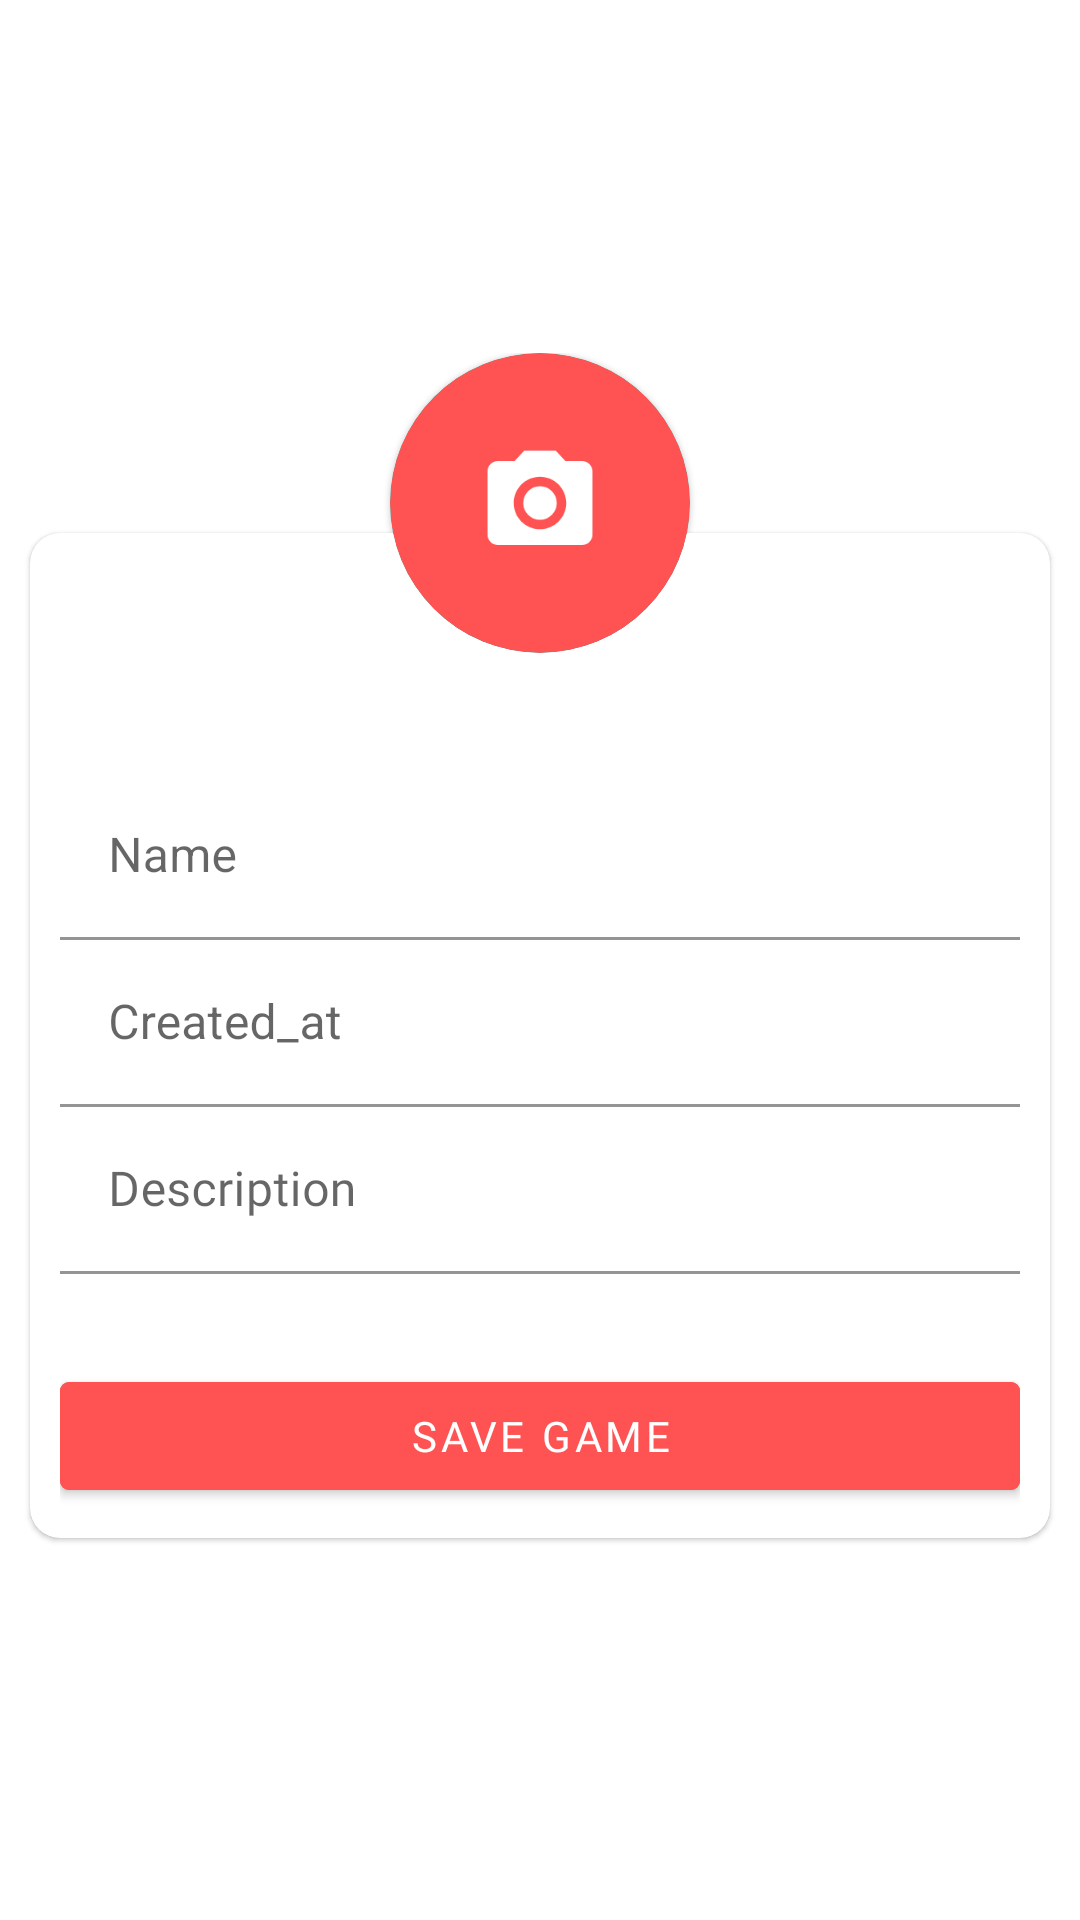

Write the Android layout XML for this screen, with the resource values it uses.
<!-- AndroidManifest.xml: application theme Theme.Desafiofirebase -->
<!-- res/layout/activity_game_creation.xml -->
<?xml version="1.0" encoding="utf-8"?>
<androidx.constraintlayout.widget.ConstraintLayout
    xmlns:android="http://schemas.android.com/apk/res/android"
    xmlns:app="http://schemas.android.com/apk/res-auto"
    xmlns:tools="http://schemas.android.com/tools"
    android:layout_width="match_parent"
    android:layout_height="match_parent"
    tools:context=".games.view.GameCreationActivity">

    <ImageView
        android:id="@+id/imageView"
        android:layout_width="match_parent"
        android:layout_height="match_parent"
        android:scaleType="fitXY"
        android:src="@drawable/img_splash_screen"
        app:layout_constraintBottom_toBottomOf="parent" />


    <RelativeLayout
        android:layout_width="wrap_content"
        android:layout_height="wrap_content"
        android:layout_centerInParent="true"
        app:layout_constraintBottom_toBottomOf="@+id/imageView"
        app:layout_constraintEnd_toEndOf="parent"
        app:layout_constraintStart_toStartOf="parent"
        app:layout_constraintTop_toTopOf="@+id/imageView">

        <com.google.android.material.card.MaterialCardView
            android:id="@+id/materialCardView"
            android:layout_width="match_parent"
            android:layout_height="wrap_content"
            android:layout_marginHorizontal="10dp"
            android:layout_marginTop="60dp"
            android:layout_marginBottom="10dp"
            android:background="@color/white"
            android:foregroundGravity="center"
            app:cardCornerRadius="10dp"
            app:layout_constraintEnd_toEndOf="parent"
            app:layout_constraintStart_toStartOf="parent">

            <LinearLayout
                android:layout_width="match_parent"
                android:layout_height="match_parent"
                android:layout_marginHorizontal="10dp"
                android:layout_marginTop="80dp"
                android:layout_marginBottom="10dp"
                android:orientation="vertical">

                <com.google.android.material.textfield.TextInputLayout
                    android:id="@+id/layoutGameCreateName"
                    android:layout_width="match_parent"
                    android:layout_height="wrap_content"
                    android:backgroundTint="@color/white">

                    <com.google.android.material.textfield.TextInputEditText
                        android:id="@+id/etGameCreateName"
                        android:layout_width="match_parent"
                        android:layout_height="wrap_content"
                        android:background="@color/white"
                        android:backgroundTint="@color/white"
                        android:hint="@string/name"
                        android:inputType="text"
                        android:textColor="@color/text_green" />
                </com.google.android.material.textfield.TextInputLayout>

                <com.google.android.material.textfield.TextInputLayout
                    android:id="@+id/layoutGameCreateDate"
                    android:layout_width="match_parent"
                    android:layout_height="wrap_content"
                    android:backgroundTint="@color/white">

                    <com.google.android.material.textfield.TextInputEditText
                        android:id="@+id/etGameCreateDate"
                        android:layout_width="match_parent"
                        android:layout_height="wrap_content"
                        android:background="@color/white"
                        android:backgroundTint="@color/white"
                        android:hint="@string/created_at"
                        android:inputType="date"
                        android:textColor="@color/text_green" />
                </com.google.android.material.textfield.TextInputLayout>

                <com.google.android.material.textfield.TextInputLayout
                    android:id="@+id/layoutGameCreateDescription"
                    android:layout_width="match_parent"
                    android:layout_height="wrap_content"
                    android:background="@color/white">

                    <com.google.android.material.textfield.TextInputEditText
                        android:id="@+id/etGameCreateDescription"
                        android:layout_width="match_parent"
                        android:layout_height="wrap_content"
                        android:background="@color/white"
                        android:backgroundTint="@color/white"
                        android:ellipsize="end"
                        android:fontFamily="@font/roboto"
                        android:hint="@string/description"
                        android:inputType="text"
                        android:lineSpacingMultiplier="1.5"
                        android:lines="3"
                        android:textColor="@color/text_green" />
                </com.google.android.material.textfield.TextInputLayout>

                <com.google.android.material.button.MaterialButton
                    android:id="@+id/btnSaveGame"
                    android:layout_width="match_parent"
                    android:layout_height="wrap_content"
                    android:layout_marginTop="30dp"
                    android:backgroundTint="@color/red_main"
                    android:fontFamily="@font/roboto"
                    android:text="@string/save_game"
                    app:cornerRadius="3dp" />

            </LinearLayout>

        </com.google.android.material.card.MaterialCardView>

        <com.google.android.material.card.MaterialCardView
            android:layout_width="100dp"
            android:layout_height="100dp"
            app:cardCornerRadius="100dp"
            android:backgroundTint="?attr/colorSecondary"
            android:layout_centerHorizontal="true"
            android:padding="8dp">

            <RelativeLayout
                android:layout_width="wrap_content"
                android:layout_height="wrap_content"
                android:elevation="1dp"
                >
                    <ImageView
                        android:layout_width="120dp"
                        android:layout_height="120dp"
                        android:src="@drawable/circle"/>

                    <ImageView
                        android:id="@+id/imgAddPhoto"
                        android:layout_width="120dp"
                        android:layout_height="120dp"
                        android:src="@drawable/ic_baseline_photo_camera_24"/>

        </RelativeLayout>

    </com.google.android.material.card.MaterialCardView>


    </RelativeLayout>

</androidx.constraintlayout.widget.ConstraintLayout>
<!-- resources referenced by this layout -->
<resources>
  <color name="red_main">#FF5252</color>
  <color name="text_green">#009688</color>
  <color name="white">#FFFFFFFF</color>
  <!-- drawable circle (drawable) -->
  <?xml version="1.0" encoding="utf-8"?>
  <shape xmlns:android="http://schemas.android.com/apk/res/android"
      android:shape="oval">
      <solid
          android:color="#ff5252"/>
      <size android:width="80dp" android:height="80dp"/>
  </shape>
  <!-- drawable ic_baseline_photo_camera_24 (drawable) -->
  <vector xmlns:android="http://schemas.android.com/apk/res/android"
      android:width="120dp"
      android:height="120dp"
      android:viewportWidth="108"
      android:viewportHeight="108">
    <group android:scaleX="1.89"
        android:scaleY="1.89"
        android:translateX="31.32"
        android:translateY="31.32">
      <path
          android:fillColor="@android:color/white"
          android:pathData="M12,12m-3.2,0a3.2,3.2 0,1 1,6.4 0a3.2,3.2 0,1 1,-6.4 0"/>
      <path
          android:fillColor="@android:color/white"
          android:pathData="M9,2L7.17,4L4,4c-1.1,0 -2,0.9 -2,2v12c0,1.1 0.9,2 2,2h16c1.1,0 2,-0.9 2,-2L22,6c0,-1.1 -0.9,-2 -2,-2h-3.17L15,2L9,2zM12,17c-2.76,0 -5,-2.24 -5,-5s2.24,-5 5,-5 5,2.24 5,5 -2.24,5 -5,5z"/>
    </group>
  </vector>
  <string name="created_at">Created_at</string>
  <string name="description">Description</string>
  <string name="name">Name</string>
  <string name="save_game">Save game</string>
  <style name="Theme.Desafiofirebase" parent="Theme.MaterialComponents.DayNight.NoActionBar">
          
          <item name="colorPrimary">@color/purple_500</item>
          <item name="colorPrimaryVariant">@color/purple_700</item>
          <item name="colorOnPrimary">@color/white</item>
          
          <item name="colorSecondary">@color/teal_200</item>
          <item name="colorSecondaryVariant">@color/teal_700</item>
          <item name="colorOnSecondary">@color/black</item>
          
          <item name="android:statusBarColor" tools:targetApi="l">?attr/colorPrimaryVariant</item>
          
      </style>
  <color name="purple_500">#FF6200EE</color>
  <color name="purple_700">#FF3700B3</color>
  <color name="teal_200">#FF03DAC5</color>
  <color name="teal_700">#FF018786</color>
  <color name="black">#FF000000</color>
</resources>
